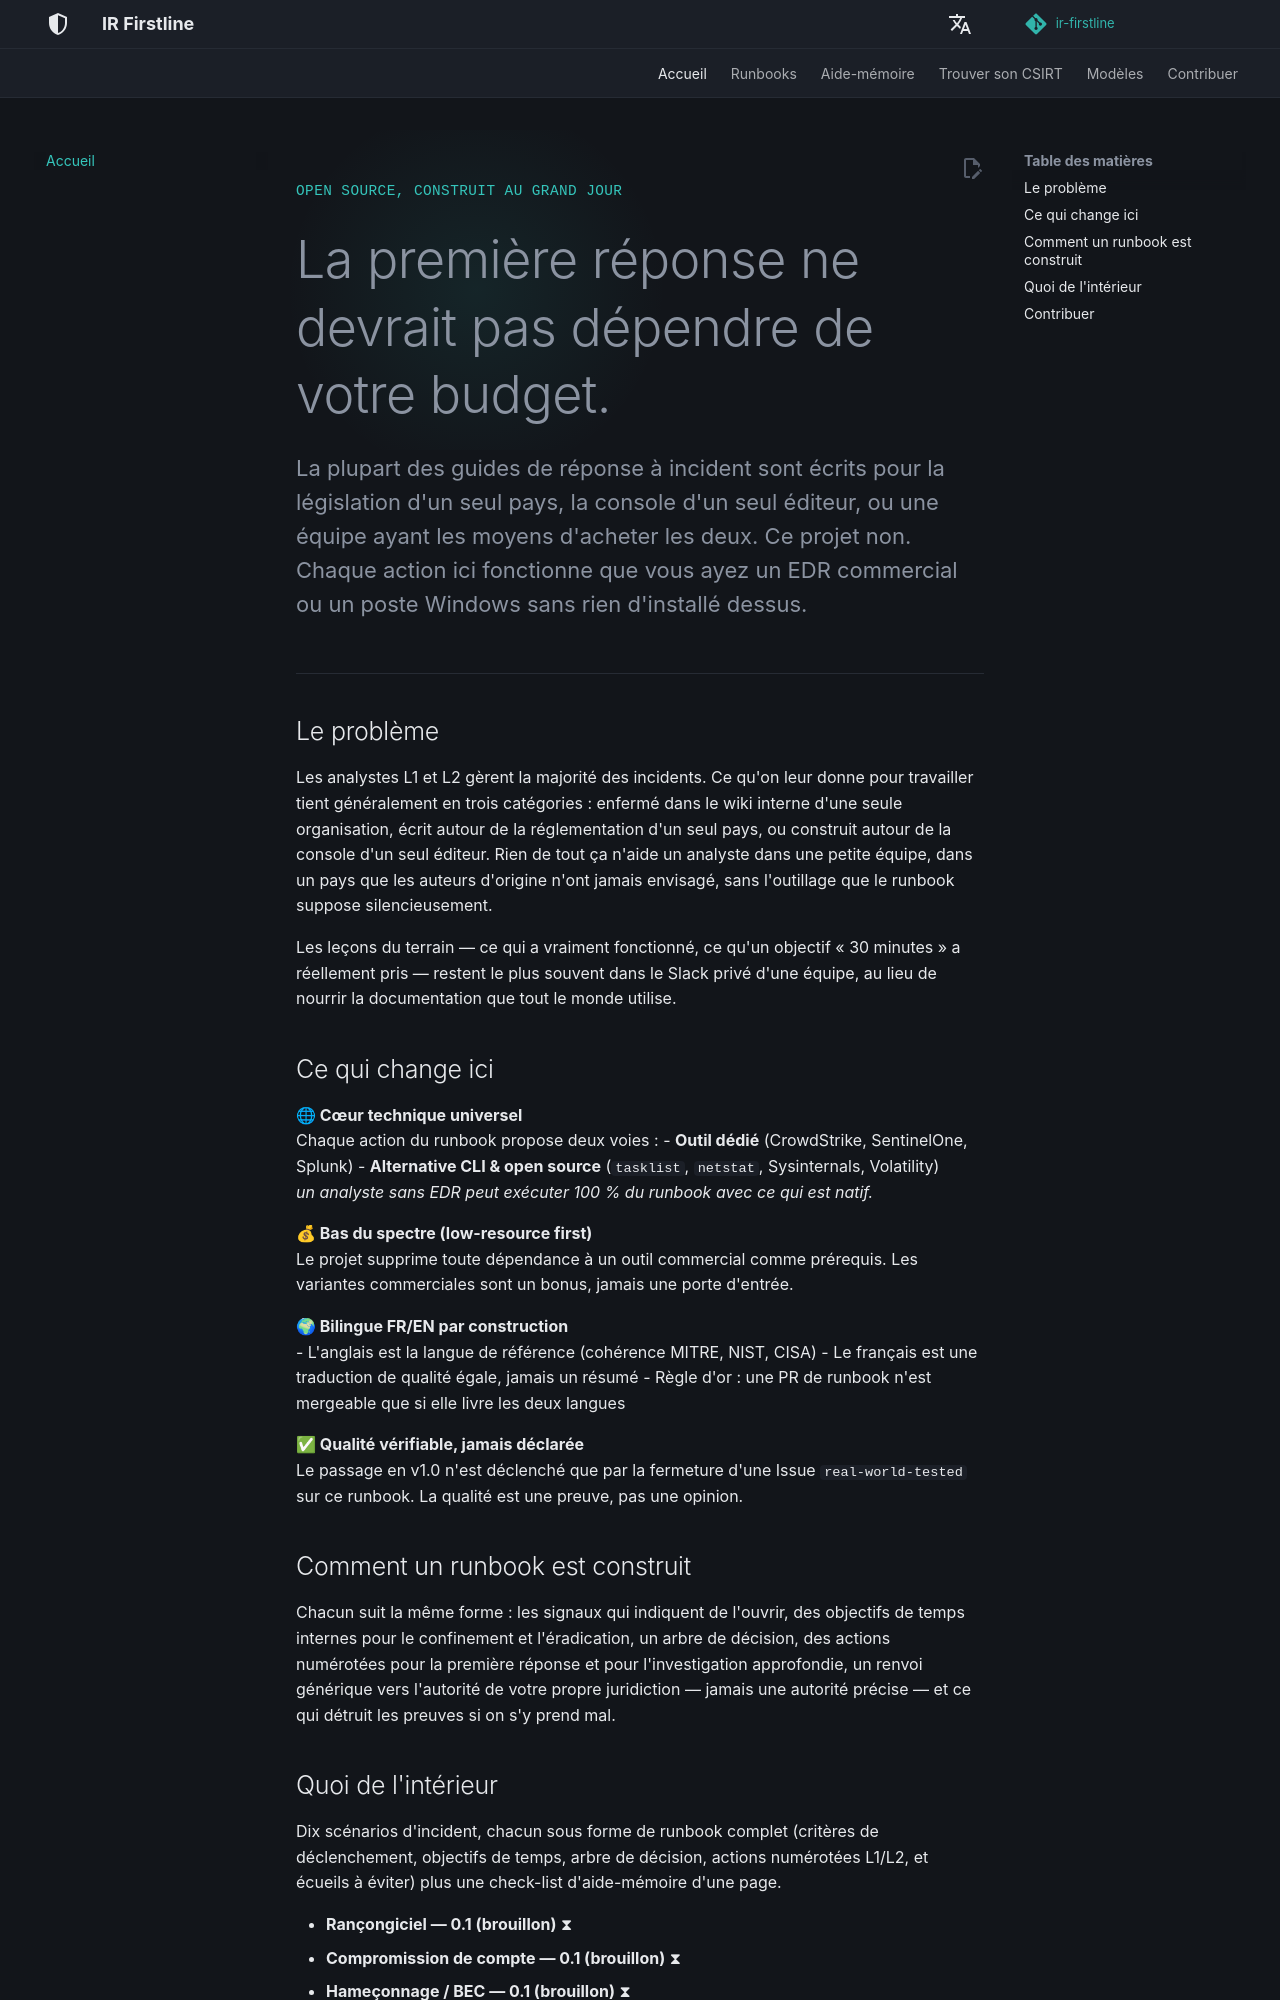

repository: MiracleDvm/ir-firstline · page: fr/index.html · generator: mkdocs

<div class="irf-hero" markdown>
<span class="irf-kicker">OPEN SOURCE, CONSTRUIT AU GRAND JOUR</span>

# La première réponse ne devrait pas dépendre de votre budget.

La plupart des guides de réponse à incident sont écrits pour la
législation d'un seul pays, la console d'un seul éditeur, ou une équipe
ayant les moyens d'acheter les deux. Ce projet non. Chaque action ici
fonctionne que vous ayez un EDR commercial ou un poste Windows sans rien
d'installé dessus.
</div>

## Le problème

Les analystes L1 et L2 gèrent la majorité des incidents. Ce qu'on leur
donne pour travailler tient généralement en trois catégories : enfermé
dans le wiki interne d'une seule organisation, écrit autour de la
réglementation d'un seul pays, ou construit autour de la console d'un
seul éditeur. Rien de tout ça n'aide un analyste dans une petite équipe,
dans un pays que les auteurs d'origine n'ont jamais envisagé, sans
l'outillage que le runbook suppose silencieusement.

Les leçons du terrain — ce qui a vraiment fonctionné, ce qu'un objectif
« 30 minutes » a réellement pris — restent le plus souvent dans le Slack
privé d'une équipe, au lieu de nourrir la documentation que tout le
monde utilise.

## Ce qui change ici

<div class="irf-features" markdown>

<div class="irf-feature-card" markdown>
**🌐 Cœur technique universel**
<br>
Chaque action du runbook propose deux voies :
- **Outil dédié** (CrowdStrike, SentinelOne, Splunk) 
- **Alternative CLI & open source** (`tasklist`, `netstat`, Sysinternals, Volatility)
<br>
_un analyste sans EDR peut exécuter 100 % du runbook avec ce qui est natif._
</div>

<div class="irf-feature-card" markdown>
**💰 Bas du spectre (low-resource first)**
<br>
Le projet supprime toute dépendance à un outil commercial comme prérequis.
Les variantes commerciales sont un bonus, jamais une porte d'entrée.
</div>

<div class="irf-feature-card" markdown>
**🌍 Bilingue FR/EN par construction**
<br>
- L'anglais est la langue de référence (cohérence MITRE, NIST, CISA)
- Le français est une traduction de qualité égale, jamais un résumé
- Règle d'or : une PR de runbook n'est mergeable que si elle livre les deux langues
</div>

<div class="irf-feature-card" markdown>
**✅ Qualité vérifiable, jamais déclarée**
<br>
Le passage en v1.0 n'est déclenché que par la fermeture d'une Issue
`real-world-tested` sur ce runbook. La qualité est une preuve, pas une opinion.
</div>

</div>

## Comment un runbook est construit

Chacun suit la même forme : les signaux qui indiquent de l'ouvrir, des
objectifs de temps internes pour le confinement et l'éradication, un
arbre de décision, des actions numérotées pour la première réponse et
pour l'investigation approfondie, un renvoi générique vers l'autorité de
votre propre juridiction — jamais une autorité précise — et ce qui
détruit les preuves si on s'y prend mal.
